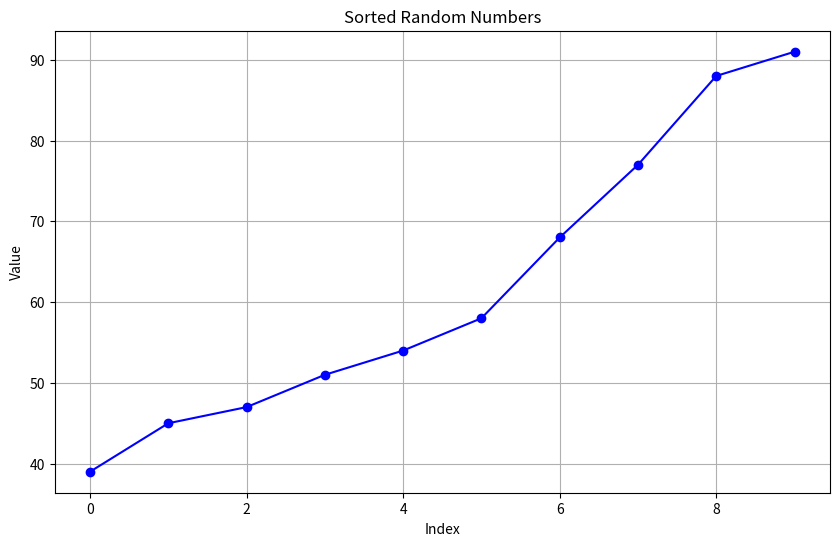

This chart was generated by the following Python code:
import random
import matplotlib.pyplot as plt

print("Hello World!")
print("제 이름은 고건욱입니다.")
print("내 고향은 전라남도입니다.")

# 1부터 100 사이의 정수 10개를 리스트로 생성합니다.
random_numbers = [random.randint(1, 100) for _ in range(10)]
print("\n랜덤 숫자 10개 생성:", random_numbers)

# 생성된 숫자들을 오름차순(작은 수에서 큰 수)으로 정렬합니다.
sorted_numbers = sorted(random_numbers)
print("정렬된 숫자:", sorted_numbers)

# 정렬된 숫자들을 선 그래프로 시각화합니다.
print("\n그래프를 생성합니다...")
plt.figure(figsize=(10, 6))  # 그래프 창의 크기를 조절합니다.
plt.plot(sorted_numbers, marker='o', linestyle='-', color='b')  # 데이터를 기반으로 선 그래프를 그립니다.
plt.title("Sorted Random Numbers")  # 그래프의 제목을 설정합니다.
plt.xlabel("Index")  # X축의 라벨을 설정합니다.
plt.ylabel("Value")  # Y축의 라벨을 설정합니다.
plt.grid(True)  # 그래프에 격자 무늬를 추가합니다.
plt.show()  # 그래프를 화면에 표시합니다.
